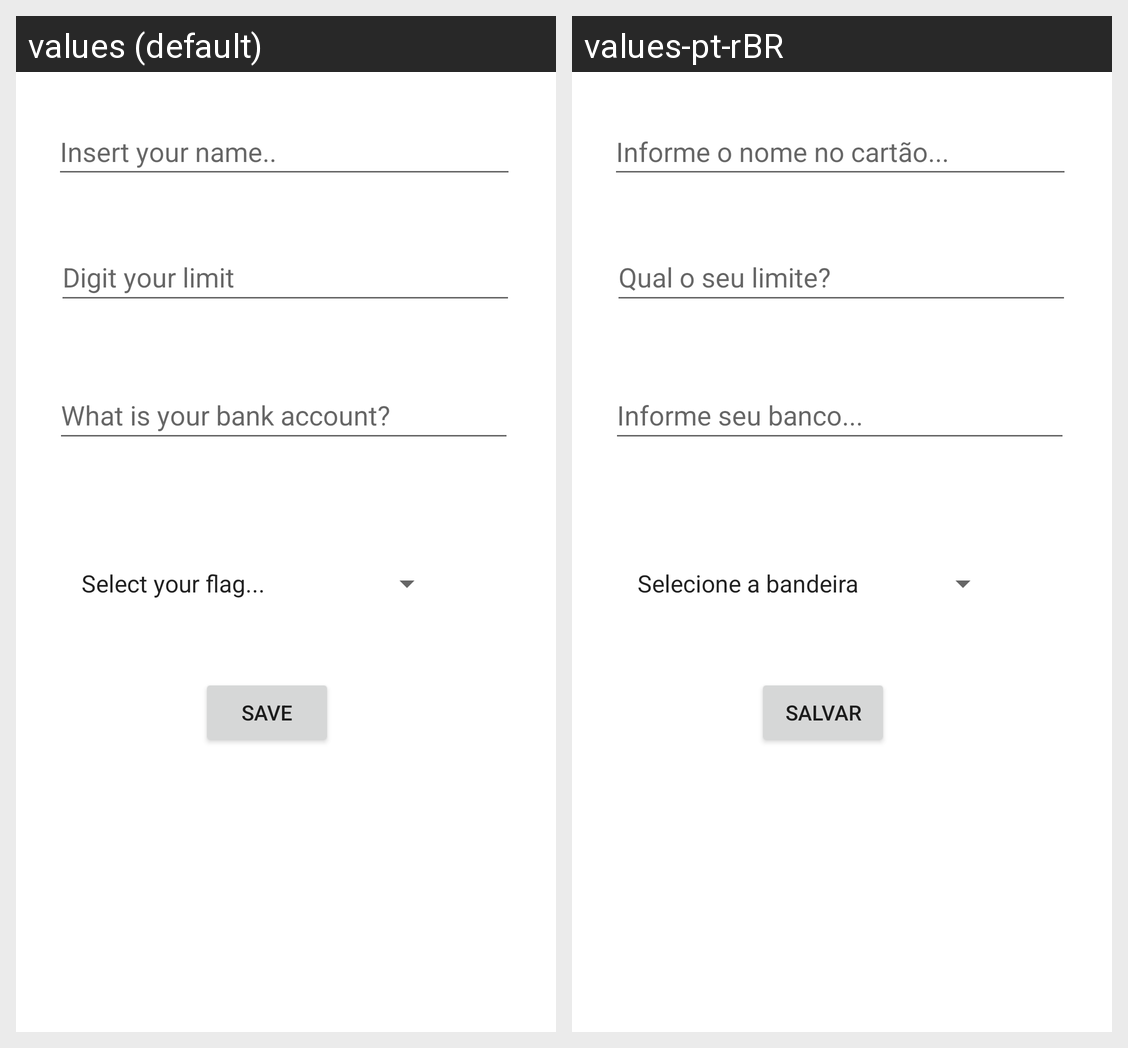

Translations of the strings shown on this Android screen, per locale in the grid:
Android screen res/layout/activity_main.xml rendered under 2 locales, left to right: values (default), values-pt-rBR. Device: Nexus 5 (rendered at 1080×1920; each locale shown at half size, 540×960, under a caption strip naming it); theme Theme.AppCartao.
Strings drawn on this screen, with the default value and each locale's value (text and hints the layout hard-codes, and strings that could not be matched under every locale, appear in the picture but are not listed):

etTituloHint
  values: Insert your name..
  values-pt-rBR: Informe o nome no cartão...

etLimiteHint
  values: Digit your limit
  values-pt-rBR: Qual o seu limite?

etBancoHint
  values: What is your bank account?
  values-pt-rBR: Informe seu banco...

btnSalvarHint
  values: Save
  values-pt-rBR: Salvar
